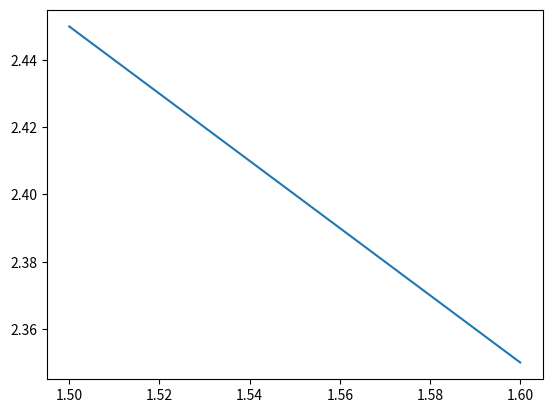

The matplotlib source for this figure:
""" wavelength dependent effective index model
based on https://github.com/SiEPIC-Kits/SiEPIC_Photonics_Package
"""

import numpy as np

wavelength_start = 1500e-9
wavelength_stop = 1600e-9
resolution = 0.001
wavelength_um = (
    np.linspace(
        wavelength_start,
        wavelength_stop,
        round((wavelength_stop - wavelength_start) * 1e9 / resolution),
    )
    * 1e6
)


def neff(wavelength_um=wavelength_um, n1=2.4, n2=-1.0, n3=0.0, wavelength0_um=1.55):
    """waveguide model neff"""
    w = wavelength_um
    w0 = wavelength0_um
    return n1 + n2 * (w - w0) + n3 * (w - w0) ** 2


def beta(wavelength_um=wavelength_um, alpha=1e-3, neff=neff, n1=2.4, n2=-1, n3=0):
    """propagation constant

    Args:
        wavelength_um (m):
        alpha: propagation loss [micron^-1] constant
    """
    if callable(neff):
        neff = neff(wavelength_um, n1=n1, n2=n2, n3=n3)

    return 2 * np.pi * neff / wavelength_um - 1j * alpha / 2 * np.ones(
        np.size(wavelength_um)
    )


if __name__ == "__main__":
    import matplotlib.pyplot as plt

    plt.plot(wavelength_um, neff(wavelength_um))
    plt.show()
